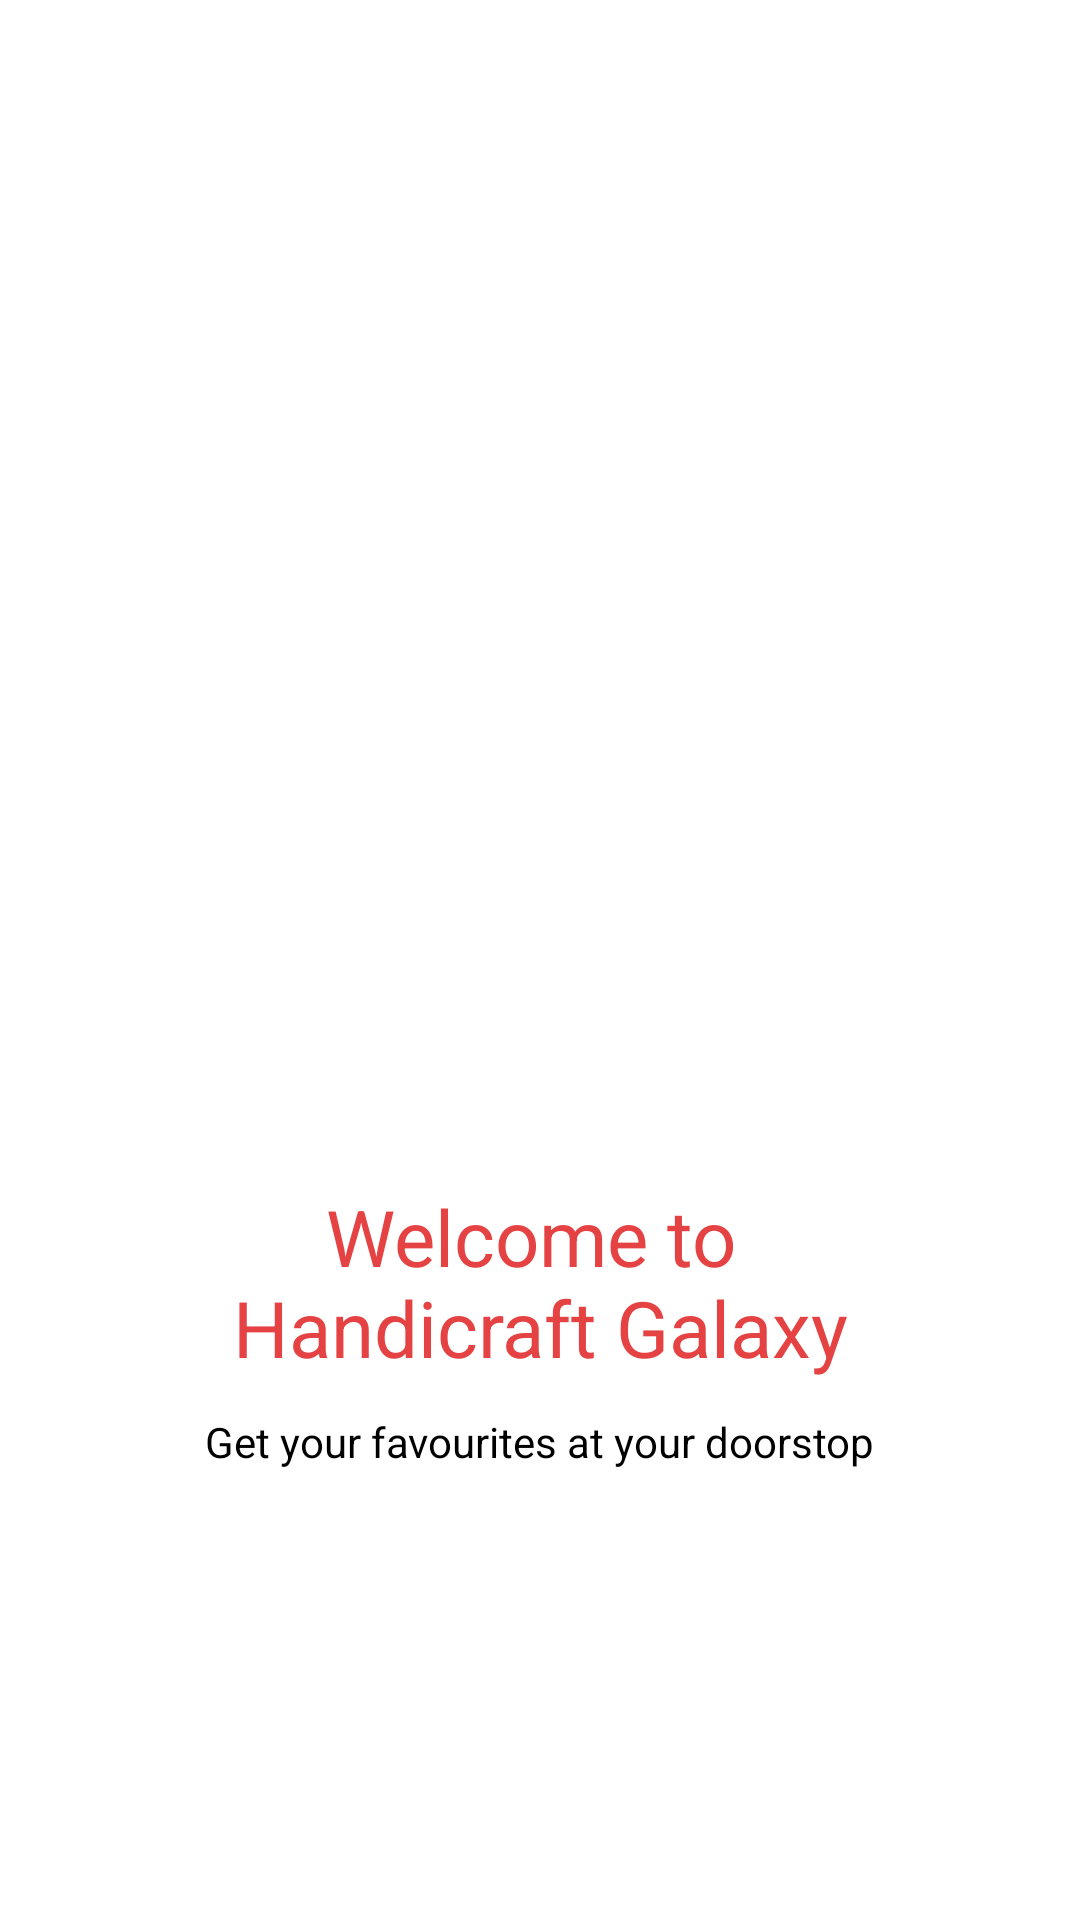

Layout XML and referenced resources for this Android screen:
<!-- AndroidManifest.xml: application theme Theme.PankajKnitting -->
<!-- res/layout/activity_welcome.xml -->
<?xml version="1.0" encoding="utf-8"?>
<RelativeLayout xmlns:android="http://schemas.android.com/apk/res/android"
    xmlns:app="http://schemas.android.com/apk/res-auto"
    xmlns:tools="http://schemas.android.com/tools"
    android:layout_width="wrap_content"
    android:layout_height="match_parent"
    tools:context=".Welcome">


    <ImageView
        android:id="@+id/imageView3"
        android:layout_width="1000dp"
        android:layout_height="match_parent"
        android:layout_marginStart="-50dp"
        android:layout_marginEnd="-50dp"
        android:layout_marginTop="-350dp"
        app:srcCompat="@mipmap/ic_motitoran_welcome_foreground" />

    <ImageView
        android:id="@+id/logo"
        android:layout_width="wrap_content"
        android:layout_height="250dp"
        android:layout_centerInParent="true"
        app:srcCompat="@drawable/pk_logo" />

    <TextView
        android:id="@+id/tv"
        android:layout_width="wrap_content"
        android:layout_height="wrap_content"
        android:layout_alignParentBottom="true"
        android:layout_centerHorizontal="true"
        android:layout_marginHorizontal="50sp"
        android:layout_marginBottom="180dp"
        android:text="@string/welcome_to_nhandicraft_galaxy"
        android:textAlignment="center"
        android:textColor="#E54343"
        android:textSize="26sp" />

    <TextView
        android:id="@+id/tv2"
        android:layout_width="wrap_content"
        android:layout_height="wrap_content"
        android:layout_alignParentBottom="true"
        android:layout_centerHorizontal="true"
        android:layout_marginBottom="150dp"
        android:text="@string/get_your_favourites_at_your_doorstop"
        android:textSize="14sp" />

    <Button
        android:id="@+id/btnGetStarted"
        android:layout_width="match_parent"
        android:layout_height="60dp"
        android:layout_alignParentBottom="true"
        android:layout_marginHorizontal="50sp"
        android:layout_marginBottom="70dp"
        android:backgroundTint="@color/purple_pk"
        android:text="@string/get_started"
        android:textColor="@color/white"
        android:textSize="18sp"
        app:cornerRadius="10dp" />

</RelativeLayout>
<!-- resources referenced by this layout -->
<resources>
  <color name="purple_pk">#673AB7</color>
  <color name="white">#FFFFFFFF</color>
  <!-- mipmap ic_motitoran_welcome_foreground: png bitmap (mipmap-hdpi, 22835 bytes) -->
  <string name="get_started">Get Started</string>
  <string name="get_your_favourites_at_your_doorstop">Get your favourites at your doorstop</string>
  <string name="welcome_to_nhandicraft_galaxy">Welcome to \nHandicraft Galaxy</string>
</resources>
